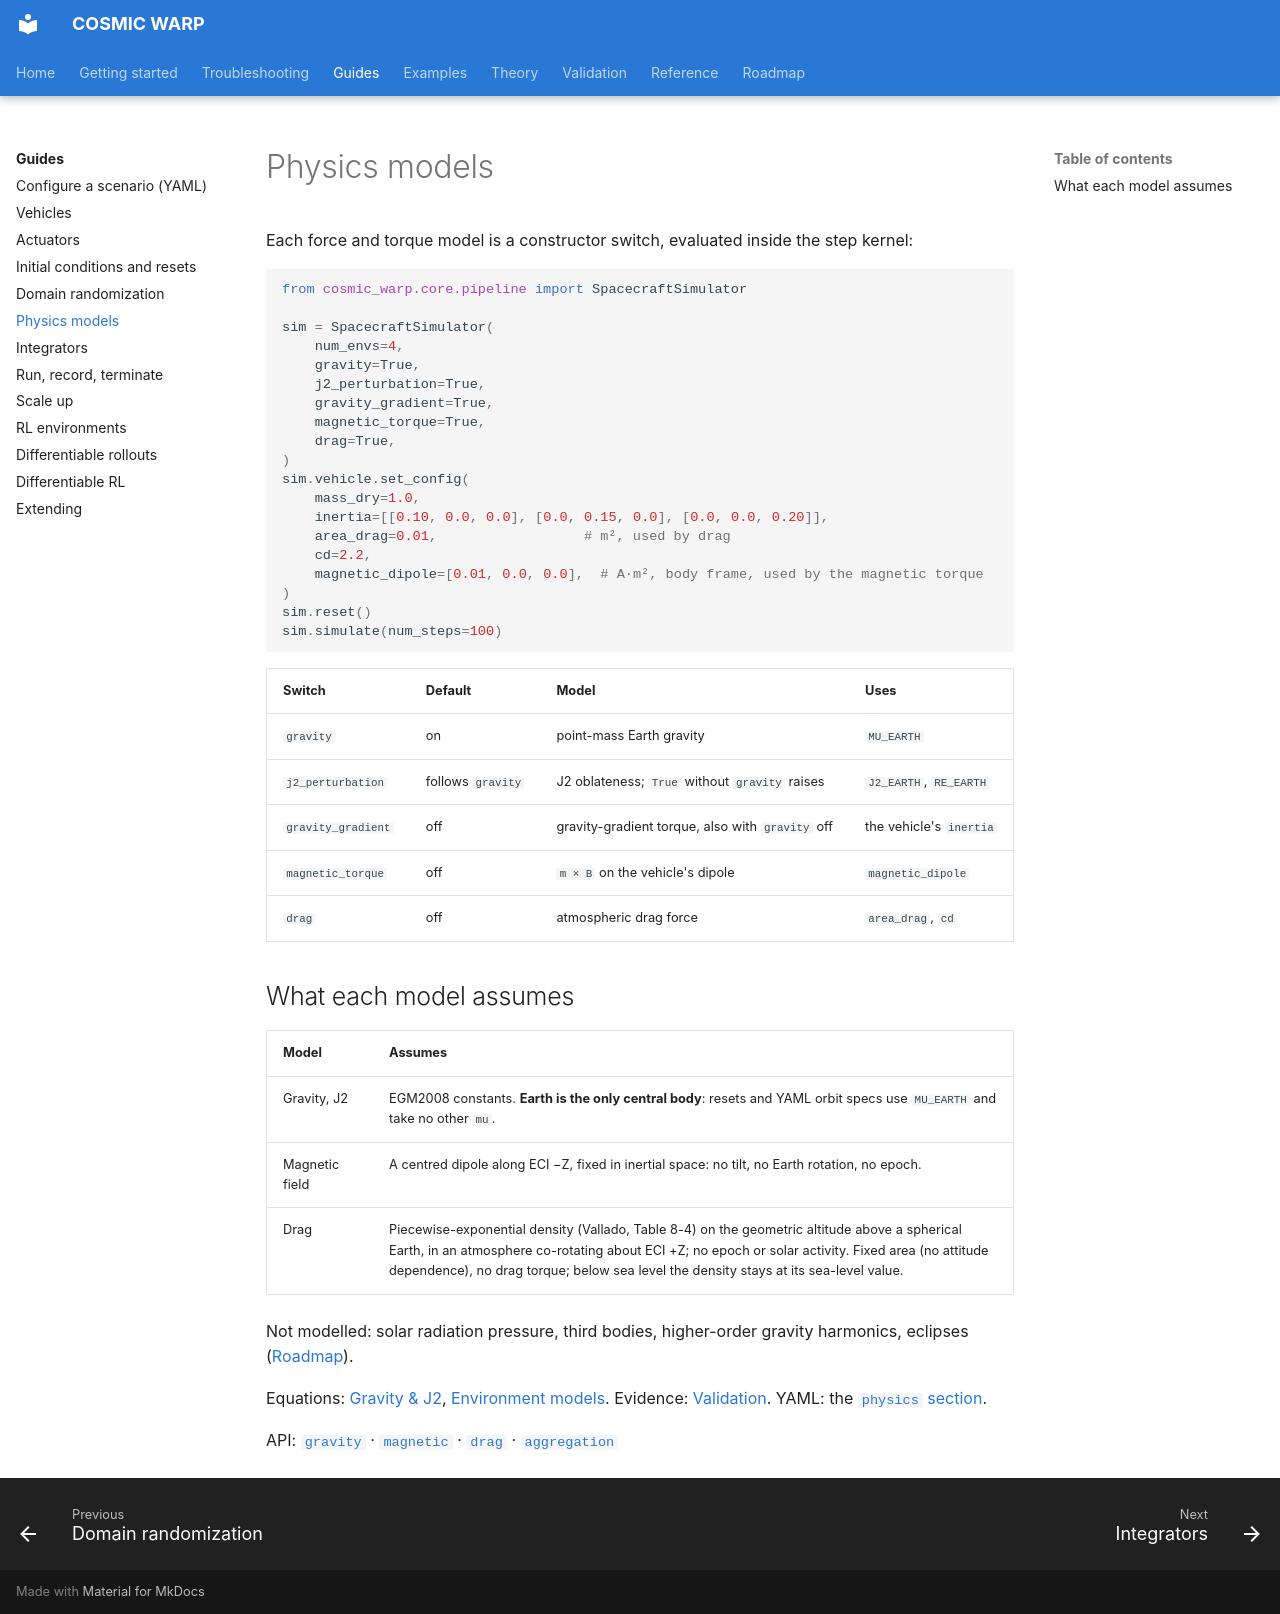

repository: Pedro-g-Lima/COSMIC_WARP · page: guides/physics/index.html · generator: mkdocs

# Physics models

Each force and torque model is a constructor switch, evaluated inside the
step kernel:

```python
from cosmic_warp.core.pipeline import SpacecraftSimulator

sim = SpacecraftSimulator(
    num_envs=4,
    gravity=True,
    j2_perturbation=True,
    gravity_gradient=True,
    magnetic_torque=True,
    drag=True,
)
sim.vehicle.set_config(
    mass_dry=1.0,
    inertia=[[0.10, 0.0, 0.0], [0.0, 0.15, 0.0], [0.0, 0.0, 0.20]],
    area_drag=0.01,                  # m², used by drag
    cd=2.2,
    magnetic_dipole=[0.01, 0.0, 0.0],  # A·m², body frame, used by the magnetic torque
)
sim.reset()
sim.simulate(num_steps=100)
```

| Switch | Default | Model | Uses |
| --- | --- | --- | --- |
| `gravity` | on | point-mass Earth gravity | `MU_EARTH` |
| `j2_perturbation` | follows `gravity` | J2 oblateness; `True` without `gravity` raises | `J2_EARTH`, `RE_EARTH` |
| `gravity_gradient` | off | gravity-gradient torque, also with `gravity` off | the vehicle's `inertia` |
| `magnetic_torque` | off | `m × B` on the vehicle's dipole | `magnetic_dipole` |
| `drag` | off | atmospheric drag force | `area_drag`, `cd` |

## What each model assumes

| Model | Assumes |
| --- | --- |
| Gravity, J2 | EGM2008 constants. **Earth is the only central body**: resets and YAML orbit specs use `MU_EARTH` and take no other `mu`. |
| Magnetic field | A centred dipole along ECI −Z, fixed in inertial space: no tilt, no Earth rotation, no epoch. |
| Drag | Piecewise-exponential density (Vallado, Table 8-4) on the geometric altitude above a spherical Earth, in an atmosphere co-rotating about ECI +Z; no epoch or solar activity. Fixed area (no attitude dependence), no drag torque; below sea level the density stays at its sea-level value. |

Not modelled: solar radiation pressure, third bodies, higher-order gravity
harmonics, eclipses ([Roadmap](../roadmap.md)).

Equations: [Gravity & J2](../theory/gravity.md),
[Environment models](../theory/environment.md). Evidence:
[Validation](../validation/physics.md). YAML: the
[`physics` section](configuration.md#physics).

API: [`gravity`](../reference/api/cosmic_warp/physics/gravity.md) ·
[`magnetic`](../reference/api/cosmic_warp/physics/magnetic.md) ·
[`drag`](../reference/api/cosmic_warp/physics/drag.md) ·
[`aggregation`](../reference/api/cosmic_warp/physics/aggregation.md)
